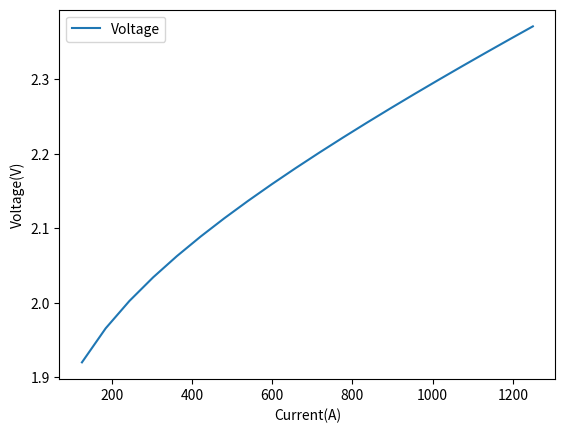

Write the Python code that produced this figure.
'''
Created on: 20220519

[redacted]

'''
import math
import matplotlib.pyplot as plt
import numpy as np

p_0 = 101325
R = 8.314
F = 96485


class alkaline_ele():
    def __init__(self, T=363.15, p=30, A=0.37):
        '''
        Initialize an alkaline electrolyser

        :param T: Temperature (K)
        :param p: Pressure (bar)
        :param A: Cell area (m2)
        '''
        self.T = T
        self.p = p * p_0
        self.A = A

    # -----------These two functions calculate the reversible voltage. You don't have to understand them--------
    def E_rev(self, p_H2O=10 ** (-0.645) * p_0):
        '''
        Reversible potential
        '''
        E_rev = self.E_rev_0() + R * self.T / (2 * F) * math.log((self.p - p_H2O) ** 1.5 / (p_H2O))
        return E_rev

    def E_rev_0(self):
        '''
        Standard reversible potential
        Reference : Low-temperature electrolysis system modelling: A review
        '''
        E_0_T = 1.5184 - 1.5421e-3 * self.T + 9.523e-5 * self.T * math.log(self.T) + 9.84e-8 * self.T ** 2
        return E_0_T

    # -----------------------------------------------------------------------------------------------------------

    def E_cell_empirical(self,
                         r1=8.05e-5,  # ohm m2
                         r2=-2.5e-7,  # ohm m2/celcius
                         s=0.19,  # V
                         t1=1.002,  # A-1 m2
                         t2=8.424,  # A-1 m2 celcius
                         t3=247.3,  # A-1 m2 celcius **2
                         i=1000  # Current density
                         ):
        """
        An empirical model from Ulleberg

        :param r1: Electrolyte ohmic resistive parameter
        :param r2: Electrolyte ohmic resistive parameter
        :param s: over voltage parameter of electrode
        :param t1: empirical over voltage parameter of electrode
        :param t2: empirical over voltage parameter of electrode
        :param t3: empirical over voltage parameter of electrode
        :param i: current density
        :return: cell voltage
        """
        self.i = i  # This could be unnecessary
        assert (t1 + t2 / (self.T - 273.15) + t3 / (self.T - 273.15) ** 2) * self.i + 1 > 0, \
            'The term within Log function should be positive'
        U = self.E_rev() + (r1 + r2 * (self.T - 273.15)) * self.i + s * math.log(
            (t1 + t2 / (self.T - 273.15) + t3 / (self.T - 273.15) ** 2) * self.i + 1, 10)
        return U

    def Faraday_eff(self, i=1000, f1=200, f2=0.94):
        pass

    def hydrogen_production(self, i=1000):
        pass

    def power(self, i=1000):
        pass

    def DC_efficiency(self, i=1000):
        pass

    def Voltage_eff(self, i=1000):
        pass

if __name__ == '__main__':
    # Add new methods in the alkaline_ele class that return different efficiencies or write your own codes.
    # Define an alkaline electrolyser
    my_ael = alkaline_ele(A = 0.25)
    i_range = np.linspace(500, 5000, 20)
    I_range = i_range * my_ael.A

    # 1. Voltage vs current
    Voltage = []
    for current_density in i_range:
        Voltage.append(my_ael.E_cell_empirical(i=current_density))
    plt.plot(I_range, Voltage, label='Voltage')
    plt.ylabel('Voltage(V)')
    plt.xlabel('Current(A)')
    plt.legend()
    plt.show()


